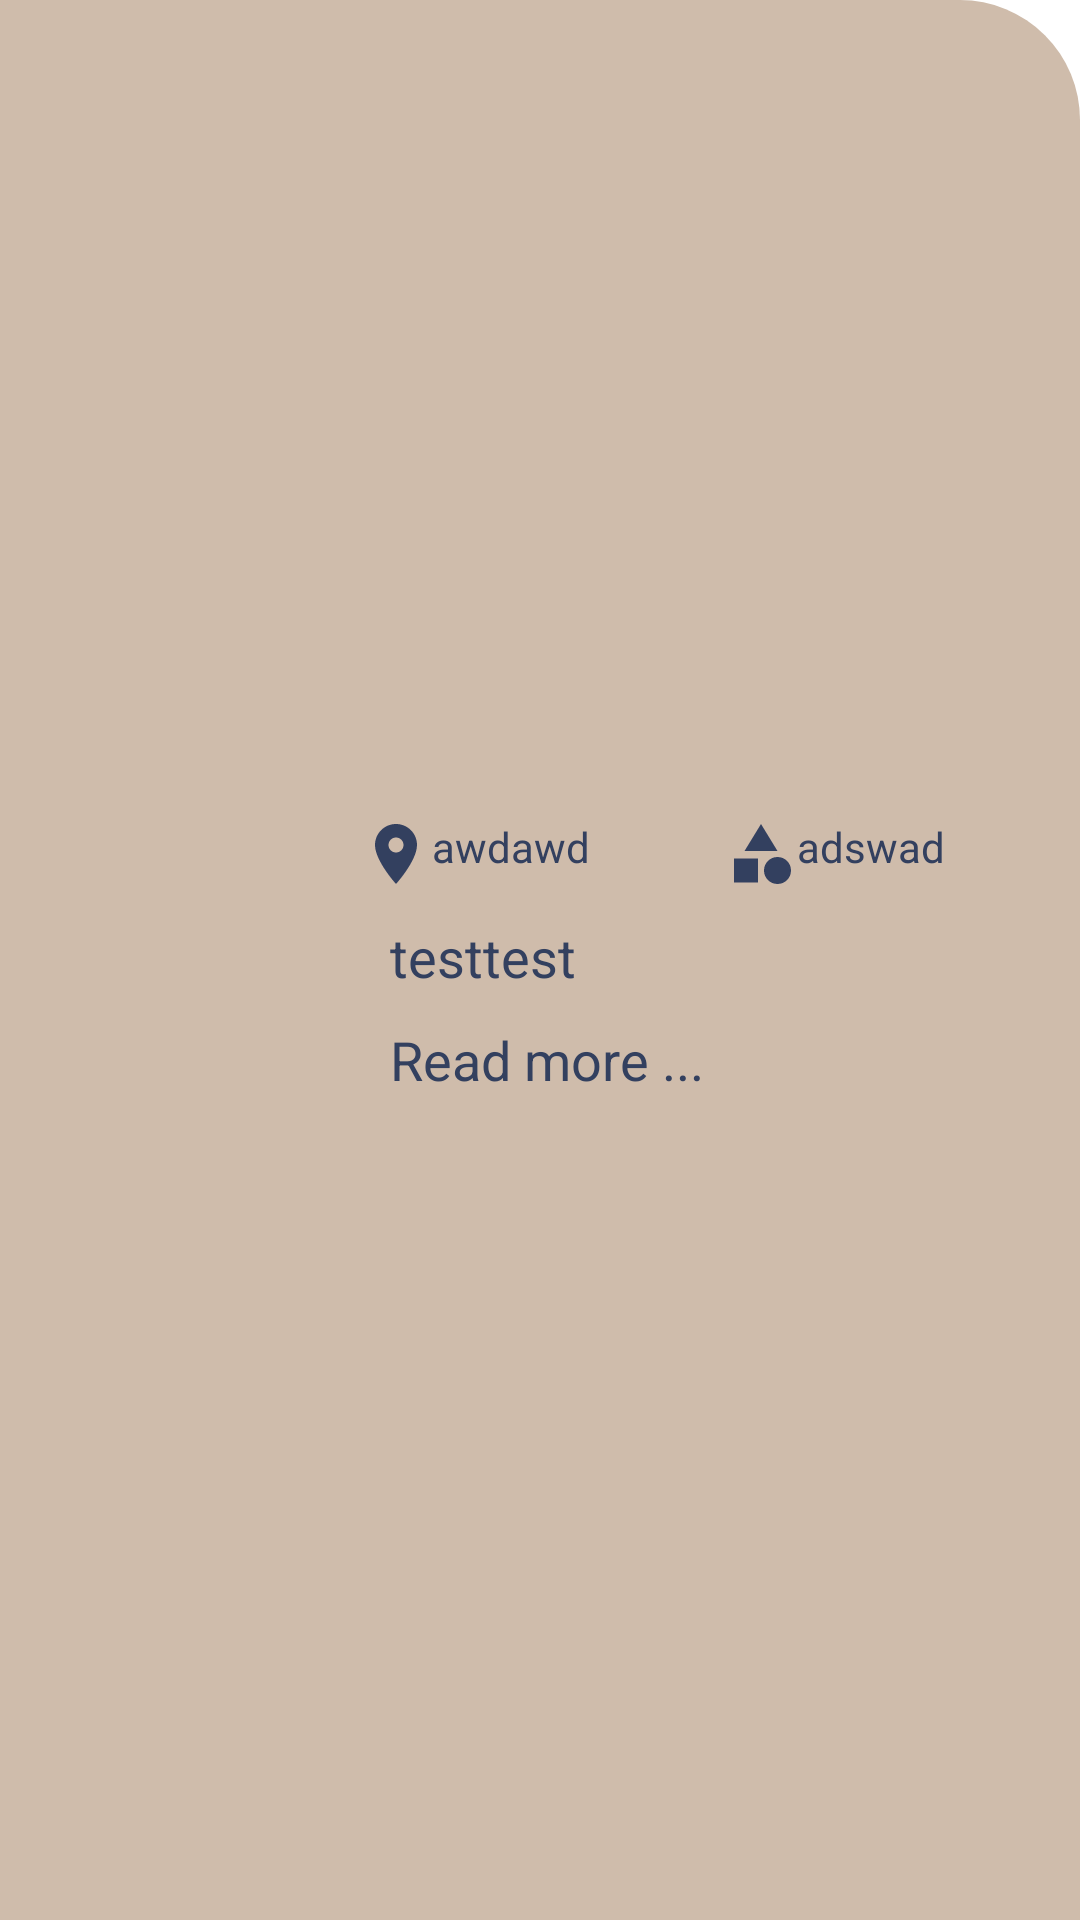

Reconstruct the res/layout file that produces this screen, plus the resources it refers to.
<!-- AndroidManifest.xml: application theme Theme.EasyFood -->
<!-- res/layout/bottom_sheet_dialog.xml -->
<?xml version="1.0" encoding="utf-8"?>

<androidx.constraintlayout.widget.ConstraintLayout xmlns:android="http://schemas.android.com/apk/res/android"
    xmlns:app="http://schemas.android.com/apk/res-auto"
    android:layout_width="match_parent"
    android:layout_height="wrap_content"
    android:background="@drawable/bottom_sheet_dialog_shape">


    <ImageView
        android:id="@+id/img_category"
        android:layout_width="100dp"
        android:layout_height="100dp"
        android:layout_marginTop="15dp"
        app:layout_constraintStart_toStartOf="parent"
        app:layout_constraintTop_toTopOf="parent"
        android:layout_marginStart="10dp"
        android:src="@drawable/mealtest"
        app:layout_constraintBottom_toBottomOf="parent"
        android:layout_marginBottom="10dp"/>

    <LinearLayout
        android:id="@+id/linear_meal_info"
        android:layout_width="match_parent"
        android:layout_height="wrap_content"
        android:layout_marginStart="120dp"
        android:orientation="horizontal"
        app:layout_constraintEnd_toEndOf="parent"
        app:layout_constraintStart_toEndOf="@id/img_category"
        app:layout_constraintTop_toTopOf="@id/img_category">

        <TextView
            android:id="@+id/tv_meal_country"
            android:layout_width="wrap_content"
            android:layout_height="wrap_content"
            android:drawableLeft="@drawable/ic_area"
            android:text="awdawd"
            android:layout_weight="1"
            android:textColor="@color/g_black"/>

        <TextView
            android:id="@+id/tv_meal_category"
            android:layout_width="wrap_content"
            android:layout_height="wrap_content"
            android:drawableLeft="@drawable/ic_category"
            android:text="adswad"
            android:layout_weight="1"
            android:textColor="@color/g_black"/>
    </LinearLayout>

    <TextView
        android:id="@+id/tv_meal_name_in_btmsheet"
        android:layout_width="wrap_content"
        android:layout_height="wrap_content"
        app:layout_constraintTop_toBottomOf="@id/linear_meal_info"
        app:layout_constraintStart_toEndOf="@id/img_category"
        android:layout_marginStart="20dp"
        android:layout_marginTop="10dp"
        android:text="testtest"
        android:textSize="18sp"
        android:textColor="@color/g_black"/>

    <TextView
        android:id="@+id/tv_read_more_btnsheet"
        android:layout_width="wrap_content"
        android:layout_height="wrap_content"
        app:layout_constraintTop_toBottomOf="@id/tv_meal_name_in_btmsheet"
        app:layout_constraintStart_toEndOf="@id/img_category"
        android:layout_marginStart="20dp"
        android:layout_marginTop="10dp"
        android:textColor="@color/g_black"
        android:text="Read more ..."
        android:textSize="18sp"
        />

</androidx.constraintlayout.widget.ConstraintLayout>
<!-- resources referenced by this layout -->
<resources>
  <color name="g_black">#33405f</color>
  <!-- drawable bottom_sheet_dialog_shape (drawable) -->
  <?xml version="1.0" encoding="utf-8"?>
  
  <shape xmlns:android="http://schemas.android.com/apk/res/android"
      android:shape="rectangle">
      <solid android:color="@color/beige"/>
      <corners
          android:topRightRadius="40dp"/>
  
  </shape>
  <!-- drawable ic_area (drawable) -->
  <vector android:height="24dp" android:tint="@color/g_black"
      android:viewportHeight="24" android:viewportWidth="24"
      android:width="24dp" xmlns:android="http://schemas.android.com/apk/res/android">
      <path android:fillColor="@color/g_black" android:pathData="M12,2C8.13,2 5,5.13 5,9c0,5.25 7,13 7,13s7,-7.75 7,-13c0,-3.87 -3.13,-7 -7,-7zM12,11.5c-1.38,0 -2.5,-1.12 -2.5,-2.5s1.12,-2.5 2.5,-2.5 2.5,1.12 2.5,2.5 -1.12,2.5 -2.5,2.5z"/>
  </vector>
  <!-- drawable ic_category (drawable) -->
  <vector xmlns:android="http://schemas.android.com/apk/res/android"
      android:width="24dp"
      android:height="24dp"
      android:viewportWidth="24"
      android:viewportHeight="24"
      android:tint="@color/g_black">
    <path
        android:fillColor="@android:color/white"
        android:pathData="M12,2l-5.5,9h11z"/>
    <path
        android:fillColor="@android:color/white"
        android:pathData="M17.5,17.5m-4.5,0a4.5,4.5 0,1 1,9 0a4.5,4.5 0,1 1,-9 0"/>
    <path
        android:fillColor="@android:color/white"
        android:pathData="M3,13.5h8v8H3z"/>
  </vector>
  <style name="Theme.EasyFood" parent="Theme.MaterialComponents.Light.NoActionBar">
          
          <item name="colorPrimary">@color/primary</item>
          <item name="colorPrimaryVariant">@color/primary</item>
          <item name="colorOnPrimary">@color/accent</item>
          
          <item name="colorSecondary">@color/teal_200</item>
          <item name="colorSecondaryVariant">@color/teal_700</item>
          <item name="colorOnSecondary">@color/black</item>
          
          <item name="android:statusBarColor" tools:targetApi="l">@color/beige</item>
          <item name="android:windowLightStatusBar" tools:ignore="NewApi">true</item>
          
  
      </style>
  <color name="beige">#cfbcab</color>
  <color name="primary">#f52c56</color>
  <color name="accent">#494d5f</color>
  <color name="teal_200">#FF03DAC5</color>
  <color name="teal_700">#FF018786</color>
  <color name="black">#FF000000</color>
</resources>
